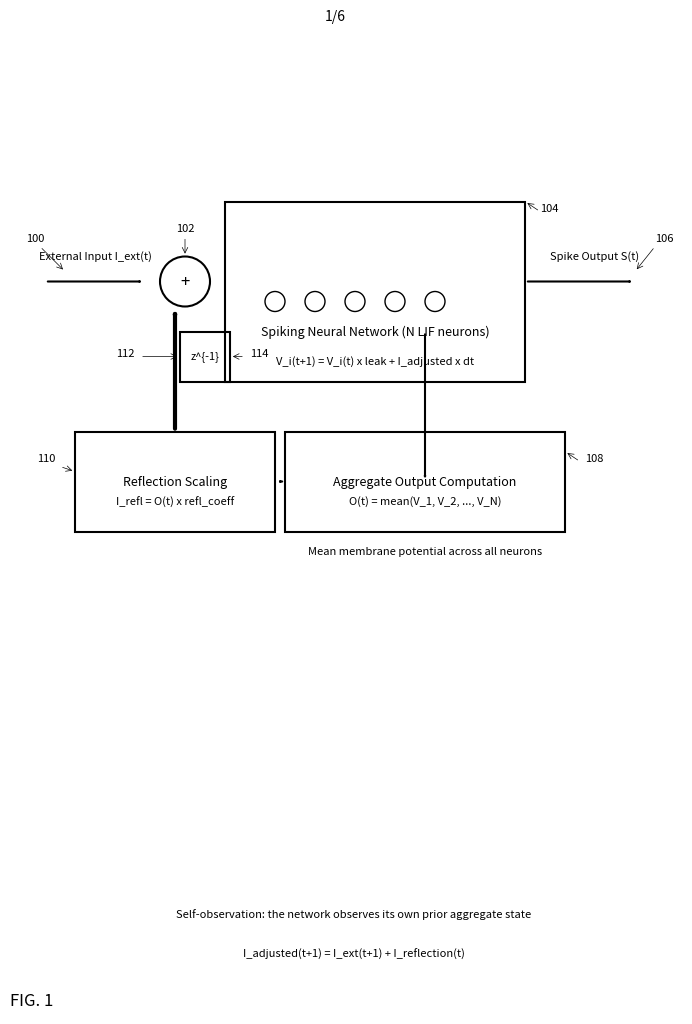
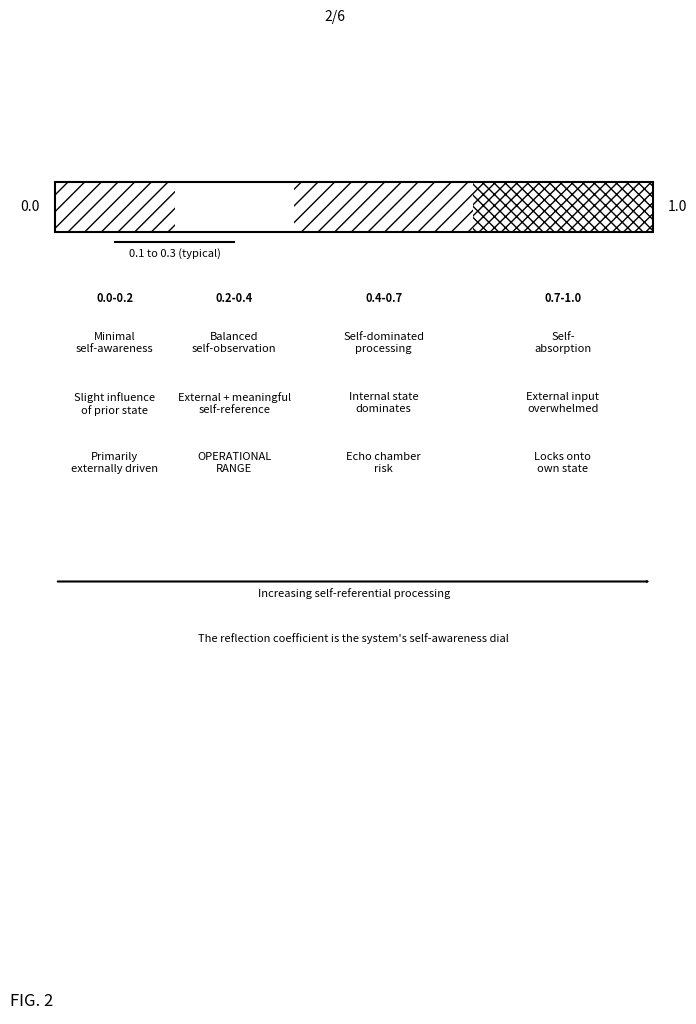
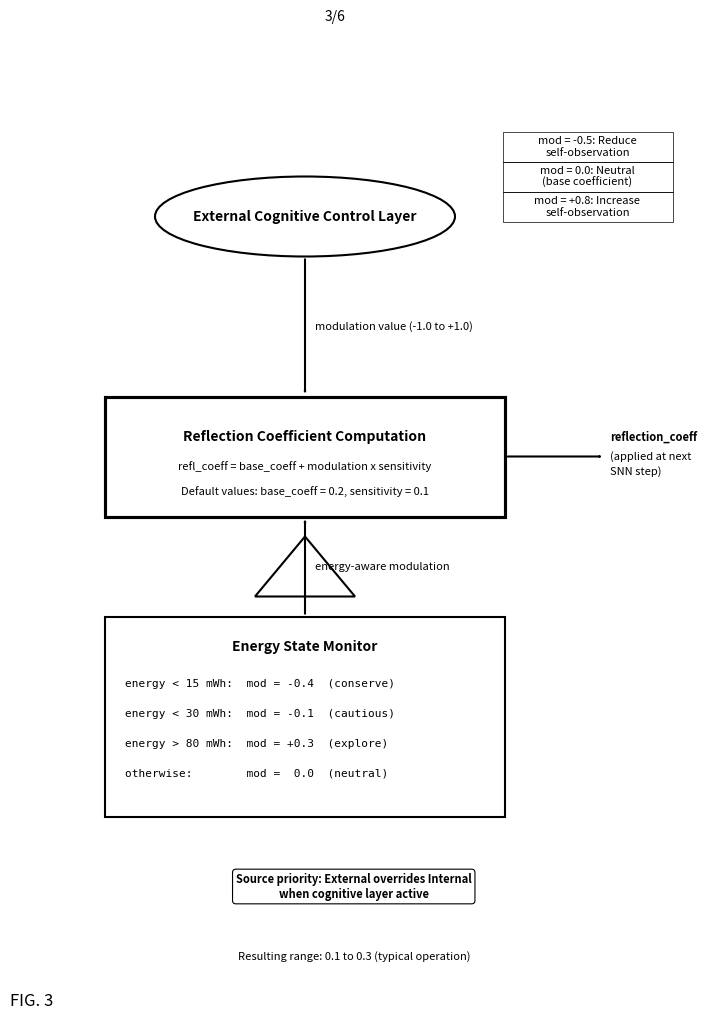
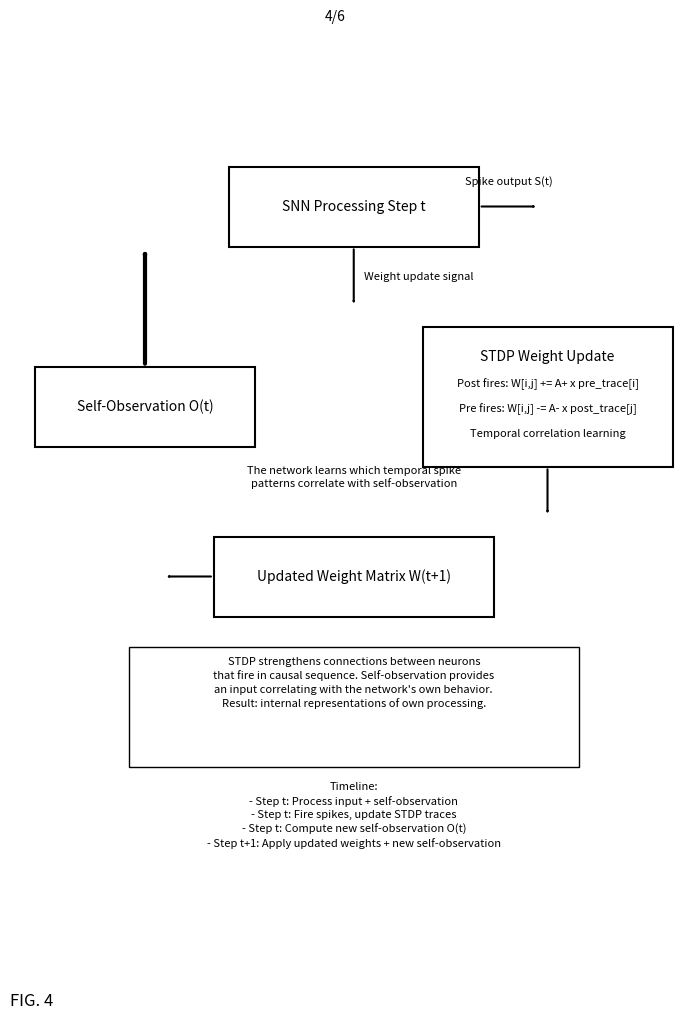
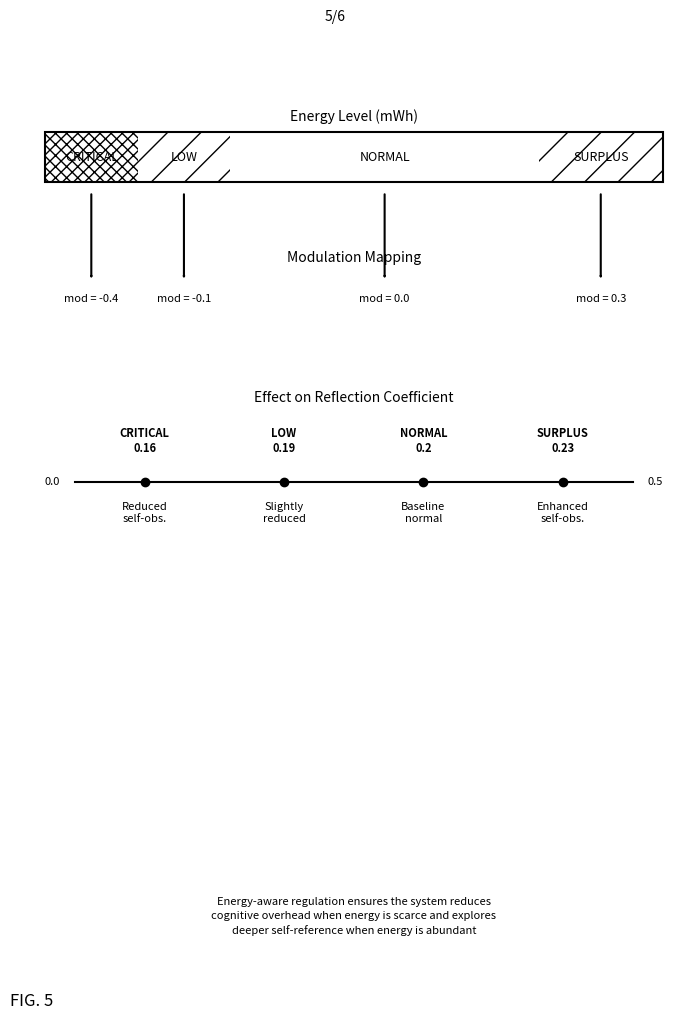
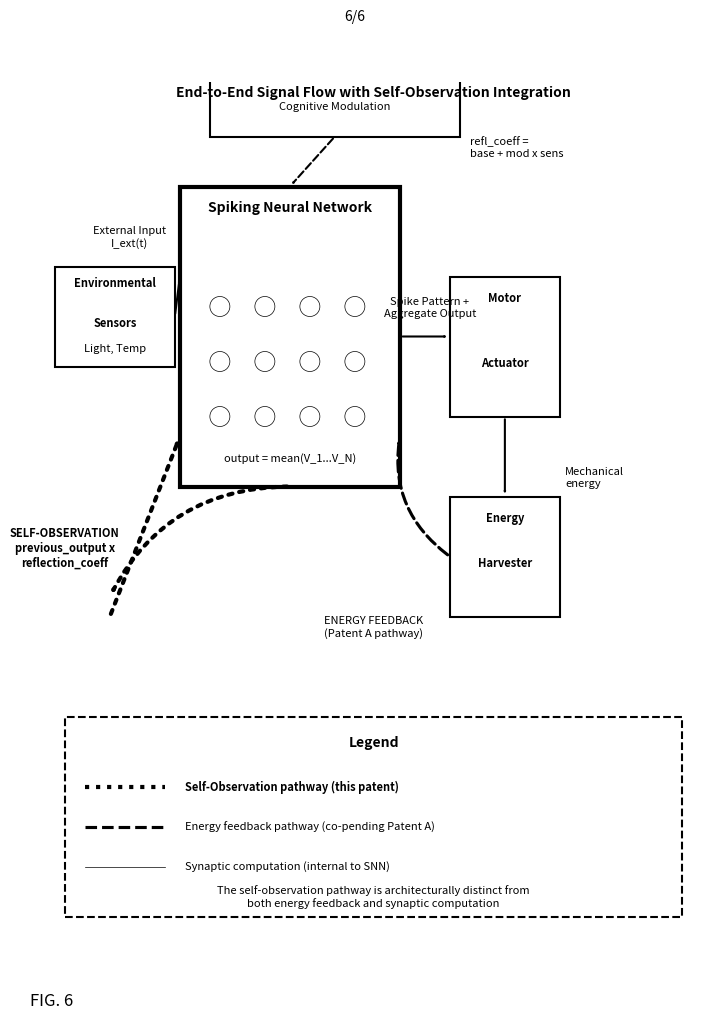

Generate these figures, in order, with matplotlib:
import matplotlib.pyplot as plt
from matplotlib.patches import Rectangle, Arrow, Circle, FancyArrowPatch, Ellipse, Polygon, PathPatch, FancyBboxPatch
from matplotlib.path import Path
from matplotlib.text import Text
import numpy as np
import os

# Common settings for all figures (per 37 CFR 1.84)
paper_width = 8.5  # inches
paper_height = 11  # inches
top_margin = 1
left_margin = 1
right_margin = 0.625
bottom_margin = 0.375
dpi = 300
font_size_label = 12
line_width = 1.5

# Safe drawing bounds (absolute coordinates)
SAFE_LEFT = left_margin + 0.15
SAFE_RIGHT = paper_width - right_margin - 0.15
SAFE_BOTTOM = bottom_margin + 0.15
SAFE_TOP = paper_height - top_margin - 0.15
SAFE_WIDTH = SAFE_RIGHT - SAFE_LEFT  # ~6.575
SAFE_CX = (SAFE_LEFT + SAFE_RIGHT) / 2  # ~4.4375

# Function to setup figure
def setup_figure(fig_num, total_sheets):
    fig = plt.figure(figsize=(paper_width, paper_height), dpi=dpi)
    # Constrain drawing area to safe margins (+0.15" inset to prevent overflow)
    safe_left = (left_margin + 0.15) / paper_width
    safe_bottom = (bottom_margin + 0.15) / paper_height
    safe_width = (paper_width - left_margin - right_margin - 0.3) / paper_width
    safe_height = (paper_height - top_margin - bottom_margin - 0.3) / paper_height
    ax = fig.add_axes([safe_left, safe_bottom, safe_width, safe_height])
    ax.set_xlim(SAFE_LEFT, SAFE_RIGHT)
    ax.set_ylim(SAFE_BOTTOM, SAFE_TOP)
    ax.set_clip_on(True)
    ax.axis('off')
    # Sheet number at top center (on fig, outside ax)
    fig.text(0.5, 1.0 - 0.5 / paper_height,
             f"{fig_num}/{total_sheets}", ha='center', va='center', fontsize=10)
    # Figure label at bottom left (on fig, outside ax)
    fig.text(left_margin / paper_width, (bottom_margin + 0.2) / paper_height,
             f"FIG. {fig_num}", ha='left', va='bottom', fontsize=font_size_label)
    return fig, ax

os.makedirs('patent_drawings/patent_b', exist_ok=True)

# Leader line style for reference numerals (thin, per 37 CFR 1.84(q))
leader_props = dict(arrowstyle='->', lw=0.5, color='black')

# ════════════════════════════════════════════════════════════════════
# FIG. 1 — Self-Observation Feedback Loop
# ════════════════════════════════════════════════════════════════════
fig, ax = setup_figure(1, 6)

# Layout: use center-relative coordinates
cx = SAFE_CX  # ~4.44
top_y = SAFE_TOP - 0.5  # ~9.35

# Left side: External Input (ref 100)
ax.add_patch(FancyArrowPatch((SAFE_LEFT + 0.2, top_y - 1.5), (SAFE_LEFT + 1.2, top_y - 1.5),
             arrowstyle='->', lw=line_width))
ax.text(SAFE_LEFT + 0.7, top_y - 1.3, 'External Input I_ext(t)',
        ha='center', va='bottom', fontsize=8)
ax.text(SAFE_LEFT + 0.1, top_y - 1.1, '100', ha='center', fontsize=8)
ax.annotate('', xy=(SAFE_LEFT + 0.4, top_y - 1.4),
            xytext=(SAFE_LEFT + 0.15, top_y - 1.15), arrowprops=leader_props)

# Summing junction (ref 102)
sum_x = SAFE_LEFT + 1.6
ax.add_patch(Circle((sum_x, top_y - 1.5), 0.25, fill=False, lw=line_width))
ax.text(sum_x, top_y - 1.5, '+', ha='center', va='center', fontsize=font_size_label)
ax.text(sum_x, top_y - 1.0, '102', ha='center', fontsize=8)
ax.annotate('', xy=(sum_x, top_y - 1.25),
            xytext=(sum_x, top_y - 1.05), arrowprops=leader_props)

# Center: SNN (ref 104) — keep within bounds
snn_left = SAFE_LEFT + 2.0
snn_width = 3.0
snn_right = snn_left + snn_width
snn_cx = snn_left + snn_width / 2
ax.add_patch(Rectangle((snn_left, top_y - 2.5), snn_width, 1.8, fill=False, lw=line_width))
ax.text(snn_cx, top_y - 2.0, 'Spiking Neural Network (N LIF neurons)',
        ha='center', va='center', fontsize=9)
ax.text(snn_cx, top_y - 2.3, 'V_i(t+1) = V_i(t) x leak + I_adjusted x dt',
        ha='center', va='center', fontsize=8)
ax.text(snn_right + 0.15, top_y - 0.8, '104', ha='left', fontsize=8)
ax.annotate('', xy=(snn_right, top_y - 0.7),
            xytext=(snn_right + 0.15, top_y - 0.8), arrowprops=leader_props)

# Small circles for neurons
for i in range(5):
    ax.add_patch(Circle((snn_left + 0.5 + i * 0.4, top_y - 1.7), 0.1, fill=False))

# Right side: Spike Output (ref 106)
spike_x = snn_right + 0.3
ax.add_patch(FancyArrowPatch((snn_right, top_y - 1.5), (spike_x + 0.8, top_y - 1.5),
             arrowstyle='->', lw=line_width))
ax.text(spike_x + 0.4, top_y - 1.3, 'Spike Output S(t)',
        ha='center', va='bottom', fontsize=8)
ax.text(spike_x + 1.0, top_y - 1.1, '106', ha='left', fontsize=8)
ax.annotate('', xy=(spike_x + 0.8, top_y - 1.4),
            xytext=(spike_x + 1.0, top_y - 1.15), arrowprops=leader_props)

# Bottom path: Aggregate Output (ref 108)
agg_cx = snn_cx + 0.5
agg_width = 2.8
agg_left = agg_cx - agg_width / 2
ax.add_patch(FancyArrowPatch((agg_cx, top_y - 2.0), (agg_cx, top_y - 3.5),
             arrowstyle='->', lw=line_width))
ax.add_patch(Rectangle((agg_left, top_y - 4.0), agg_width, 1.0, fill=False, lw=line_width))
ax.text(agg_cx, top_y - 3.5, 'Aggregate Output Computation',
        ha='center', va='center', fontsize=9)
ax.text(agg_cx, top_y - 3.7, 'O(t) = mean(V_1, V_2, ..., V_N)',
        ha='center', va='center', fontsize=8)
ax.text(agg_cx, top_y - 4.2, 'Mean membrane potential across all neurons',
        ha='center', va='center', fontsize=8)
ax.text(agg_left + agg_width + 0.2, top_y - 3.3, '108', ha='left', fontsize=8)
ax.annotate('', xy=(agg_left + agg_width, top_y - 3.2),
            xytext=(agg_left + agg_width + 0.15, top_y - 3.3), arrowprops=leader_props)

# Reflection Scaling (ref 110)
refl_cx = SAFE_LEFT + 1.5
refl_width = 2.0
refl_left = refl_cx - refl_width / 2
ax.add_patch(FancyArrowPatch((agg_left, top_y - 3.5), (refl_left + refl_width, top_y - 3.5),
             arrowstyle='->', lw=line_width))
ax.add_patch(Rectangle((refl_left, top_y - 4.0), refl_width, 1.0, fill=False, lw=line_width))
ax.text(refl_cx, top_y - 3.5, 'Reflection Scaling',
        ha='center', va='center', fontsize=9)
ax.text(refl_cx, top_y - 3.7, 'I_refl = O(t) x refl_coeff',
        ha='center', va='center', fontsize=8)
ax.text(refl_left - 0.2, top_y - 3.3, '110', ha='right', fontsize=8)
ax.annotate('', xy=(refl_left, top_y - 3.4),
            xytext=(refl_left - 0.15, top_y - 3.35), arrowprops=leader_props)

# Feedback to summing (ref 112 — the self-observation feedback path)
delay_x = sum_x + 0.2
ax.add_patch(FancyArrowPatch((refl_cx, top_y - 3.0), (refl_cx, top_y - 1.75),
             arrowstyle='->', lw=line_width * 2))  # bold
# Delay element (ref 114)
ax.add_patch(Rectangle((delay_x - 0.25, top_y - 2.5), 0.5, 0.5, fill=False, lw=line_width))
ax.text(delay_x, top_y - 2.25, 'z^{-1}', ha='center', va='center', fontsize=8)
ax.text(delay_x - 0.7, top_y - 2.25, '112', ha='right', fontsize=8)
ax.annotate('', xy=(delay_x - 0.25, top_y - 2.25),
            xytext=(delay_x - 0.65, top_y - 2.25), arrowprops=leader_props)
ax.text(delay_x + 0.45, top_y - 2.25, '114', ha='left', fontsize=8)
ax.annotate('', xy=(delay_x + 0.25, top_y - 2.25),
            xytext=(delay_x + 0.4, top_y - 2.25), arrowprops=leader_props)

# Key label
ax.text(cx, SAFE_BOTTOM + 1.0, 'Self-observation: the network observes its own prior aggregate state',
        ha='center', va='center', fontsize=8)
ax.text(cx, SAFE_BOTTOM + 0.6, 'I_adjusted(t+1) = I_ext(t+1) + I_reflection(t)',
        ha='center', va='center', fontsize=8)

plt.savefig('patent_drawings/patent_b/fig1.svg', format='svg')
plt.close()

# ════════════════════════════════════════════════════════════════════
# FIG. 2 — Reflection Coefficient Spectrum
# ════════════════════════════════════════════════════════════════════
fig, ax = setup_figure(2, 6)

# Horizontal bar — constrained within safe area
bar_x = SAFE_LEFT + 0.3
bar_width = SAFE_WIDTH - 0.6
bar_y = SAFE_TOP - 1.5
bar_height = 0.5
ax.add_patch(Rectangle((bar_x, bar_y), bar_width, bar_height, fill=False, lw=line_width))

# Ends
ax.text(bar_x - 0.15, bar_y + bar_height / 2, '0.0', ha='right', va='center', fontsize=10)
ax.text(bar_x + bar_width + 0.15, bar_y + bar_height / 2, '1.0', ha='left', va='center', fontsize=10)

# Operational range bracket
op_start = bar_x + 0.1 * bar_width
op_end = bar_x + 0.3 * bar_width
ax.plot([op_start, op_end], [bar_y - 0.1, bar_y - 0.1], color='black', lw=line_width)
ax.text((op_start + op_end) / 2, bar_y - 0.25, '0.1 to 0.3 (typical)', ha='center', fontsize=8)

# Regions with hatching
regions = [
    (0.0, 0.2, '//'),
    (0.2, 0.4, ''),
    (0.4, 0.7, '//'),
    (0.7, 1.0, 'xxx')
]

for start, end, hatch in regions:
    reg_start = bar_x + start * bar_width
    reg_width = (end - start) * bar_width
    if hatch:
        ax.add_patch(Rectangle((reg_start, bar_y), reg_width, bar_height,
                     hatch=hatch, fill=False, edgecolor='black', lw=0))

# Region labels — STACKED VERTICALLY below bar to avoid overlap
# Each region gets its own vertical column with proper spacing
region_data = [
    (0.0, 0.2, 'Minimal\nself-awareness', 'Slight influence\nof prior state', 'Primarily\nexternally driven'),
    (0.2, 0.4, 'Balanced\nself-observation', 'External + meaningful\nself-reference', 'OPERATIONAL\nRANGE'),
    (0.4, 0.7, 'Self-dominated\nprocessing', 'Internal state\ndominates', 'Echo chamber\nrisk'),
    (0.7, 1.0, 'Self-\nabsorption', 'External input\noverwhelmed', 'Locks onto\nown state')
]

label_y_start = bar_y - 0.6
for start, end, title, desc, behavior in region_data:
    reg_start = bar_x + start * bar_width
    reg_width = (end - start) * bar_width
    reg_cx = reg_start + reg_width / 2
    ax.text(reg_cx, label_y_start, f'{start}-{end}',
            ha='center', va='top', fontsize=8, weight='bold')
    ax.text(reg_cx, label_y_start - 0.4, title,
            ha='center', va='top', fontsize=8)
    ax.text(reg_cx, label_y_start - 1.0, desc,
            ha='center', va='top', fontsize=8)
    ax.text(reg_cx, label_y_start - 1.6, behavior,
            ha='center', va='top', fontsize=8, style='italic')

# Arrow increasing
arrow_y = bar_y - 3.5
ax.add_patch(FancyArrowPatch((bar_x, arrow_y), (bar_x + bar_width, arrow_y),
             arrowstyle='->', lw=line_width))
ax.text(bar_x + bar_width / 2, arrow_y - 0.15,
        'Increasing self-referential processing', ha='center', fontsize=8)

# Note
ax.text(bar_x + bar_width / 2, arrow_y - 0.6,
        'The reflection coefficient is the system\'s self-awareness dial',
        ha='center', fontsize=8)

plt.savefig('patent_drawings/patent_b/fig2.svg', format='svg')
plt.close()

# ════════════════════════════════════════════════════════════════════
# FIG. 3 — Dynamic Modulation Sources
# ════════════════════════════════════════════════════════════════════
fig, ax = setup_figure(3, 6)

cx = SAFE_CX

# Center: Reflection Coefficient Computation
comp_left = SAFE_LEFT + 0.8
comp_width = 4.0
comp_cx = comp_left + comp_width / 2
ax.add_patch(Rectangle((comp_left, 5.5), comp_width, 1.2, fill=False, lw=line_width * 1.5))
ax.text(comp_cx, 6.3, 'Reflection Coefficient Computation',
        ha='center', va='center', fontsize=10, weight='bold')
ax.text(comp_cx, 6.0, 'refl_coeff = base_coeff + modulation x sensitivity',
        ha='center', va='center', fontsize=8)
ax.text(comp_cx, 5.75, 'Default values: base_coeff = 0.2, sensitivity = 0.1',
        ha='center', va='center', fontsize=8)

# Top pathway: External Modulation
ax.add_patch(Ellipse((comp_cx, 8.5), 3, 0.8, fill=False, lw=line_width))
ax.text(comp_cx, 8.5, 'External Cognitive Control Layer',
        ha='center', va='center', fontsize=10, weight='bold')
ax.add_patch(FancyArrowPatch((comp_cx, 8.1), (comp_cx, 6.7),
             arrowstyle='->', lw=line_width))
ax.text(comp_cx + 0.1, 7.4, 'modulation value (-1.0 to +1.0)',
        ha='left', va='center', fontsize=8)

# Callout boxes — repositioned within bounds
callouts_ext = [
    ('mod = -0.5: Reduce\nself-observation', 9.2),
    ('mod = 0.0: Neutral\n(base coefficient)', 8.9),
    ('mod = +0.8: Increase\nself-observation', 8.6),
]
callout_left = SAFE_RIGHT - 1.8
for text, y in callouts_ext:
    ax.add_patch(Rectangle((callout_left, y - 0.15), 1.7, 0.3, fill=False, lw=0.5))
    ax.text(callout_left + 0.85, y, text, ha='center', va='center', fontsize=8)

# Bottom pathway: Internal Modulation
ax.add_patch(Rectangle((comp_left, 2.5), comp_width, 2.0, fill=False, lw=line_width))
ax.text(comp_cx, 4.2, 'Energy State Monitor',
        ha='center', va='center', fontsize=10, weight='bold')

# Energy rules inside the box
rules = [
    'energy < 15 mWh:  mod = -0.4  (conserve)',
    'energy < 30 mWh:  mod = -0.1  (cautious)',
    'energy > 80 mWh:  mod = +0.3  (explore)',
    'otherwise:        mod =  0.0  (neutral)',
]
for i, rule in enumerate(rules):
    ax.text(comp_left + 0.2, 3.8 - i * 0.3, rule, fontsize=8, family='monospace')

ax.add_patch(FancyArrowPatch((comp_cx, 4.5), (comp_cx, 5.5),
             arrowstyle='->', lw=line_width))
ax.text(comp_cx + 0.1, 5.0, 'energy-aware modulation',
        ha='left', va='center', fontsize=8)

# Right output — kept within bounds
out_arrow_end = min(comp_left + comp_width + 1.0, SAFE_RIGHT - 0.5)
ax.add_patch(FancyArrowPatch((comp_left + comp_width, 6.1), (out_arrow_end, 6.1),
             arrowstyle='->', lw=line_width))
ax.text(out_arrow_end + 0.05, 6.3, 'reflection_coeff',
        ha='left', va='center', fontsize=8, weight='bold')
ax.text(out_arrow_end + 0.05, 6.1, '(applied at next',
        ha='left', va='center', fontsize=8)
ax.text(out_arrow_end + 0.05, 5.95, 'SNN step)',
        ha='left', va='center', fontsize=8)

# Selector switch triangle
ax.add_patch(Polygon([[comp_cx, 5.3], [comp_cx - 0.5, 4.7], [comp_cx + 0.5, 4.7]],
             closed=True, fill=False, lw=line_width))

# Priority note at bottom
ax.text(cx, 1.8, 'Source priority: External overrides Internal\nwhen cognitive layer active',
        ha='center', va='center', fontsize=8, weight='bold',
        bbox=dict(boxstyle='round', facecolor='white', edgecolor='black', lw=0.8))

# Resulting range note
ax.text(cx, 1.1, 'Resulting range: 0.1 to 0.3 (typical operation)',
        ha='center', va='center', fontsize=8)

plt.savefig('patent_drawings/patent_b/fig3.svg', format='svg')
plt.close()

# ════════════════════════════════════════════════════════════════════
# FIG. 4 — Self-Referential Learning Loop (STDP + Self-Observation)
# ════════════════════════════════════════════════════════════════════
fig, ax = setup_figure(4, 6)

cx = SAFE_CX

# Main loop — all boxes repositioned to stay within bounds
# Top: SNN Processing Step t
snn_w = 2.5
snn_left = cx - snn_w / 2
ax.add_patch(Rectangle((snn_left, 8.2), snn_w, 0.8, fill=False, lw=line_width))
ax.text(cx, 8.6, 'SNN Processing Step t', ha='center', va='center', fontsize=10)

# Arrow right from SNN to STDP label
ax.add_patch(FancyArrowPatch((snn_left + snn_w, 8.6), (snn_left + snn_w + 0.6, 8.6),
             arrowstyle='->', lw=line_width))
ax.text(snn_left + snn_w + 0.3, 8.8, 'Spike output S(t)',
        ha='center', va='bottom', fontsize=8)

# Arrow down from SNN
ax.add_patch(FancyArrowPatch((cx, 8.2), (cx, 7.6), arrowstyle='->', lw=line_width))
ax.text(cx + 0.1, 7.9, 'Weight update signal', ha='left', va='center', fontsize=8)

# Right: STDP Weight Update — repositioned to stay within right margin
stdp_w = 2.5
stdp_left = SAFE_RIGHT - stdp_w - 0.1
stdp_cx = stdp_left + stdp_w / 2
ax.add_patch(Rectangle((stdp_left, 6.0), stdp_w, 1.4, fill=False, lw=line_width))
ax.text(stdp_cx, 7.1, 'STDP Weight Update', ha='center', va='center', fontsize=10)
ax.text(stdp_cx, 6.8, 'Post fires: W[i,j] += A+ x pre_trace[i]',
        fontsize=8, ha='center')
ax.text(stdp_cx, 6.55, 'Pre fires: W[i,j] -= A- x post_trace[j]',
        fontsize=8, ha='center')
ax.text(stdp_cx, 6.3, 'Temporal correlation learning',
        fontsize=8, ha='center')
ax.add_patch(FancyArrowPatch((stdp_cx, 6.0), (stdp_cx, 5.5),
             arrowstyle='->', lw=line_width))

# Bottom: Updated Weight Matrix
mat_w = 2.8
mat_left = cx - mat_w / 2
ax.add_patch(Rectangle((mat_left, 4.5), mat_w, 0.8, fill=False, lw=line_width))
ax.text(cx, 4.9, 'Updated Weight Matrix W(t+1)',
        ha='center', va='center', fontsize=10)
ax.add_patch(FancyArrowPatch((mat_left, 4.9), (mat_left - 0.5, 4.9),
             arrowstyle='->', lw=line_width))

# Left: Self-Observation
obs_w = 2.2
obs_left = SAFE_LEFT + 0.1
obs_cx = obs_left + obs_w / 2
ax.add_patch(Rectangle((obs_left, 6.2), obs_w, 0.8, fill=False, lw=line_width))
ax.text(obs_cx, 6.6, 'Self-Observation O(t)',
        ha='center', va='center', fontsize=10)
ax.add_patch(FancyArrowPatch((obs_cx, 7.0), (obs_cx, 8.2),
             arrowstyle='->', lw=line_width * 2))  # bold feedback

# Center annotation
ax.text(cx, 5.8, 'The network learns which temporal spike\npatterns correlate with self-observation',
        ha='center', fontsize=8)

# Key insight box
insight_w = 4.5
insight_left = cx - insight_w / 2
ax.add_patch(Rectangle((insight_left, 3.0), insight_w, 1.2, fill=False))
ax.text(cx, 3.6, 'STDP strengthens connections between neurons\n'
        'that fire in causal sequence. Self-observation provides\n'
        'an input correlating with the network\'s own behavior.\n'
        'Result: internal representations of own processing.',
        ha='center', fontsize=8, linespacing=1.4)

# Timeline
ax.text(cx, 2.2, 'Timeline:\n'
        '- Step t: Process input + self-observation\n'
        '- Step t: Fire spikes, update STDP traces\n'
        '- Step t: Compute new self-observation O(t)\n'
        '- Step t+1: Apply updated weights + new self-observation',
        ha='center', fontsize=8, linespacing=1.4)

plt.savefig('patent_drawings/patent_b/fig4.svg', format='svg')
plt.close()

# ════════════════════════════════════════════════════════════════════
# FIG. 5 — Energy-Aware Self-Observation Regulation
# ════════════════════════════════════════════════════════════════════
fig, ax = setup_figure(5, 6)

# Top: Energy Level bar
bar_x = SAFE_LEFT + 0.2
bar_width = SAFE_WIDTH - 0.4
bar_y = SAFE_TOP - 1.0
bar_height = 0.5
ax.add_patch(Rectangle((bar_x, bar_y), bar_width, bar_height, fill=False, lw=line_width))
ax.text(bar_x + bar_width / 2, bar_y + 0.65, 'Energy Level (mWh)',
        ha='center', va='center', fontsize=10)

# Regions
regions_energy = [
    (0, 15, 'CRITICAL', 'xxx'),
    (15, 30, 'LOW', '/'),
    (30, 80, 'NORMAL', ''),
    (80, 100, 'SURPLUS', '/')
]
for start, end, label, hatch in regions_energy:
    reg_start = bar_x + (start / 100) * bar_width
    reg_width = ((end - start) / 100) * bar_width
    if hatch:
        ax.add_patch(Rectangle((reg_start, bar_y), reg_width, bar_height,
                     hatch=hatch, fill=False, edgecolor='black', lw=0))
    ax.text(reg_start + reg_width / 2, bar_y + bar_height / 2, label,
            ha='center', va='center', fontsize=9)

# Middle: Modulation Mapping
ax.text(bar_x + bar_width / 2, bar_y - 0.8, 'Modulation Mapping',
        ha='center', fontsize=10)
for i, mod in enumerate([-0.4, -0.1, 0.0, 0.3]):
    reg_mid = bar_x + ((regions_energy[i][0] + regions_energy[i][1]) / 2 / 100) * bar_width
    ax.add_patch(FancyArrowPatch((reg_mid, bar_y - 0.1), (reg_mid, bar_y - 1.0),
                 arrowstyle='->', lw=line_width))
    ax.text(reg_mid, bar_y - 1.2, f'mod = {mod}', ha='center', fontsize=8)

# Bottom: Effect on Reflection Coefficient — SPREAD OUT markers
ax.text(bar_x + bar_width / 2, bar_y - 2.2, 'Effect on Reflection Coefficient',
        ha='center', fontsize=10)
num_line_start = SAFE_LEFT + 0.5
num_line_end = SAFE_RIGHT - 0.5
num_line_y = bar_y - 3.0
ax.plot([num_line_start, num_line_end], [num_line_y, num_line_y],
        color='black', lw=line_width)
ax.text(num_line_start - 0.15, num_line_y, '0.0', ha='right', va='center', fontsize=8)
ax.text(num_line_end + 0.15, num_line_y, '0.5', ha='left', va='center', fontsize=8)

# Spread markers across the full number line width for legibility
markers = [0.16, 0.19, 0.20, 0.23]
ann_labels = ['CRITICAL', 'LOW', 'NORMAL', 'SURPLUS']
ann_short = ['Reduced\nself-obs.', 'Slightly\nreduced', 'Baseline\nnormal', 'Enhanced\nself-obs.']
# Evenly space the 4 markers across the visual line
num_line_len = num_line_end - num_line_start
for i, mark in enumerate(markers):
    # Use evenly spaced positions for visual clarity
    pos = num_line_start + (i + 0.5) / 4 * num_line_len
    ax.plot(pos, num_line_y, 'ko', markersize=6)
    ax.text(pos, num_line_y + 0.3, f'{ann_labels[i]}\n{mark}',
            ha='center', fontsize=8, weight='bold')
    ax.text(pos, num_line_y - 0.4, ann_short[i],
            ha='center', fontsize=8, style='italic')

# Bottom note
ax.text(bar_x + bar_width / 2, SAFE_BOTTOM + 0.8,
        'Energy-aware regulation ensures the system reduces\n'
        'cognitive overhead when energy is scarce and explores\n'
        'deeper self-reference when energy is abundant',
        ha='center', fontsize=8, linespacing=1.5)

plt.savefig('patent_drawings/patent_b/fig5.svg', format='svg')
plt.close()

# ════════════════════════════════════════════════════════════════════
# FIG. 6 — End-to-End Signal Flow with Self-Observation Integration
# ════════════════════════════════════════════════════════════════════
fig, ax = setup_figure(6, 6)

cx = SAFE_CX

ax.text(cx, SAFE_TOP - 0.15,
        'End-to-End Signal Flow with Self-Observation Integration',
        ha='center', fontsize=10, weight='bold')

# ── Left: Environmental Sensors ──
sens_x, sens_y = SAFE_LEFT + 0.1, 7.0
sens_w, sens_h = 1.2, 1.0
ax.add_patch(Rectangle((sens_x, sens_y), sens_w, sens_h, fill=False, lw=line_width))
ax.text(sens_x + sens_w / 2, sens_y + sens_h - 0.2,
        'Environmental', ha='center', fontsize=8, weight='bold')
ax.text(sens_x + sens_w / 2, sens_y + 0.4,
        'Sensors', ha='center', fontsize=8, weight='bold')
ax.text(sens_x + sens_w / 2, sens_y + 0.15,
        'Light, Temp', ha='center', fontsize=8)

# ── Center: SNN (large, prominent) ──
snn_x, snn_y = 2.5, 5.8
snn_w, snn_h = 2.2, 3.0
ax.add_patch(Rectangle((snn_x, snn_y), snn_w, snn_h, fill=False, lw=line_width * 2))
ax.text(snn_x + snn_w / 2, snn_y + snn_h - 0.25,
        'Spiking Neural Network', ha='center', fontsize=10, weight='bold')

# Neuron circles inside SNN
for i in range(4):
    for j in range(3):
        nx = snn_x + 0.4 + i * 0.45
        ny = snn_y + 0.7 + j * 0.55
        ax.add_patch(Circle((nx, ny), 0.1, fill=False, lw=0.5))

ax.text(snn_x + snn_w / 2, snn_y + 0.25,
        'output = mean(V_1...V_N)', ha='center', fontsize=8)

# ── Sensors → SNN (external input) ──
ax.add_patch(FancyArrowPatch((sens_x + sens_w, sens_y + sens_h / 2),
                              (snn_x, snn_y + snn_h * 0.7),
                              arrowstyle='->', lw=line_width, color='black'))
ax.text(2.0, 8.2, 'External Input\nI_ext(t)', ha='center', fontsize=8)

# ── Self-observation feedback (DOTTED BOLD) ──
ax.add_patch(FancyArrowPatch((snn_x + snn_w / 2, snn_y),
                              (1.8, 4.7),
                              connectionstyle="arc3,rad=0.3",
                              linestyle='dotted', lw=line_width * 2,
                              arrowstyle='->', color='black'))
ax.add_patch(FancyArrowPatch((1.8, 4.5), (snn_x, snn_y + 0.5),
                              linestyle='dotted', lw=line_width * 2,
                              arrowstyle='->', color='black'))
ax.text(SAFE_LEFT + 0.2, 5.0, 'SELF-OBSERVATION\nprevious_output x\nreflection_coeff',
        ha='center', fontsize=8, weight='bold')

# ── Cognitive Modulation (above SNN) ──
cog_x, cog_y = 2.8, 9.3
cog_w, cog_h = 2.5, 0.6
ax.add_patch(Rectangle((cog_x, cog_y), cog_w, cog_h, fill=False, lw=line_width))
ax.text(cog_x + cog_w / 2, cog_y + cog_h / 2,
        'Cognitive Modulation', ha='center', va='center', fontsize=8)
ax.add_patch(FancyArrowPatch((cog_x + cog_w / 2, cog_y),
                              (snn_x + snn_w / 2, snn_y + snn_h),
                              linestyle='dashed', arrowstyle='->', lw=line_width, color='black'))
ax.text(cog_x + cog_w + 0.1, 9.1, 'refl_coeff =\nbase + mod x sens',
        ha='left', fontsize=8)

# ── SNN output → Motor Actuator ──
ax.add_patch(FancyArrowPatch((snn_x + snn_w, snn_y + snn_h / 2),
                              (5.2, snn_y + snn_h / 2),
                              arrowstyle='->', lw=line_width, color='black'))
ax.text(5.0, snn_y + snn_h / 2 + 0.2, 'Spike Pattern +\nAggregate Output',
        ha='center', fontsize=8)

# ── Motor Actuator ──
mot_x, mot_y = 5.2, 6.5
mot_w, mot_h = 1.1, 1.4
ax.add_patch(Rectangle((mot_x, mot_y), mot_w, mot_h, fill=False, lw=line_width))
ax.text(mot_x + mot_w / 2, mot_y + mot_h - 0.25,
        'Motor', ha='center', fontsize=8, weight='bold')
ax.text(mot_x + mot_w / 2, mot_y + 0.5,
        'Actuator', ha='center', fontsize=8, weight='bold')

# ── Energy Harvester ──
harv_x, harv_y = 5.2, 4.5
harv_w, harv_h = 1.1, 1.2
ax.add_patch(Rectangle((harv_x, harv_y), harv_w, harv_h, fill=False, lw=line_width))
ax.text(harv_x + harv_w / 2, harv_y + harv_h - 0.25,
        'Energy', ha='center', fontsize=8, weight='bold')
ax.text(harv_x + harv_w / 2, harv_y + 0.5,
        'Harvester', ha='center', fontsize=8, weight='bold')

# Motor → Harvester
ax.add_patch(FancyArrowPatch((mot_x + mot_w / 2, mot_y),
                              (harv_x + harv_w / 2, harv_y + harv_h),
                              arrowstyle='->', lw=line_width, color='black'))
ax.text(mot_x + mot_w + 0.05, 5.8, 'Mechanical\nenergy', fontsize=8)

# ── Energy feedback (DASHED — Patent A pathway) ──
ax.add_patch(FancyArrowPatch((harv_x, harv_y + harv_h / 2),
                              (snn_x + snn_w, snn_y + 0.5),
                              connectionstyle="arc3,rad=-0.3",
                              linestyle='dashed', arrowstyle='->', lw=line_width * 1.5, color='black'))
ax.text(cx, 4.3, 'ENERGY FEEDBACK\n(Patent A pathway)', ha='center', fontsize=8)

# ── Legend ──
leg_y = 1.5
leg_x = SAFE_LEFT + 0.2
leg_w = SAFE_WIDTH - 0.4
ax.add_patch(Rectangle((leg_x, leg_y), leg_w, 2.0, fill=False, lw=line_width, ls='--'))
ax.text(leg_x + leg_w / 2, leg_y + 1.7, 'Legend',
        ha='center', fontsize=10, weight='bold')

ax.plot([leg_x + 0.2, leg_x + 1.0], [leg_y + 1.3, leg_y + 1.3], 'k:', lw=line_width * 2)
ax.text(leg_x + 1.2, leg_y + 1.3,
        'Self-Observation pathway (this patent)', va='center', fontsize=8, weight='bold')

ax.plot([leg_x + 0.2, leg_x + 1.0], [leg_y + 0.9, leg_y + 0.9], 'k--', lw=line_width * 1.5)
ax.text(leg_x + 1.2, leg_y + 0.9,
        'Energy feedback pathway (co-pending Patent A)', va='center', fontsize=8)

ax.plot([leg_x + 0.2, leg_x + 1.0], [leg_y + 0.5, leg_y + 0.5], 'k-', lw=0.5)
ax.text(leg_x + 1.2, leg_y + 0.5,
        'Synaptic computation (internal to SNN)', va='center', fontsize=8)

ax.text(leg_x + leg_w / 2, leg_y + 0.1,
        'The self-observation pathway is architecturally distinct from\nboth energy feedback and synaptic computation',
        ha='center', fontsize=8, style='italic')

plt.savefig('patent_drawings/patent_b/fig6.svg', format='svg')
plt.close()

print("All 6 Patent B figures generated in patent_drawings/patent_b/")
